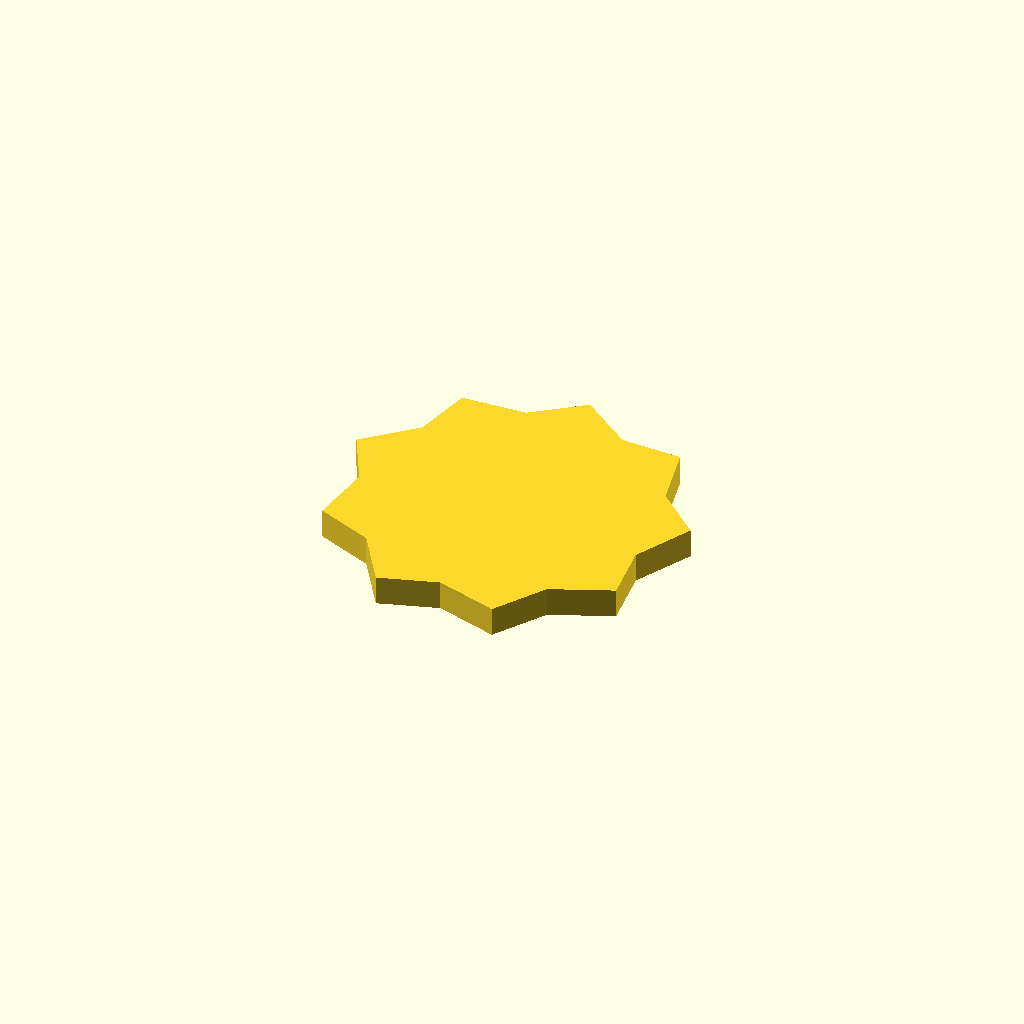
Cell 1: the model at its default parameters.
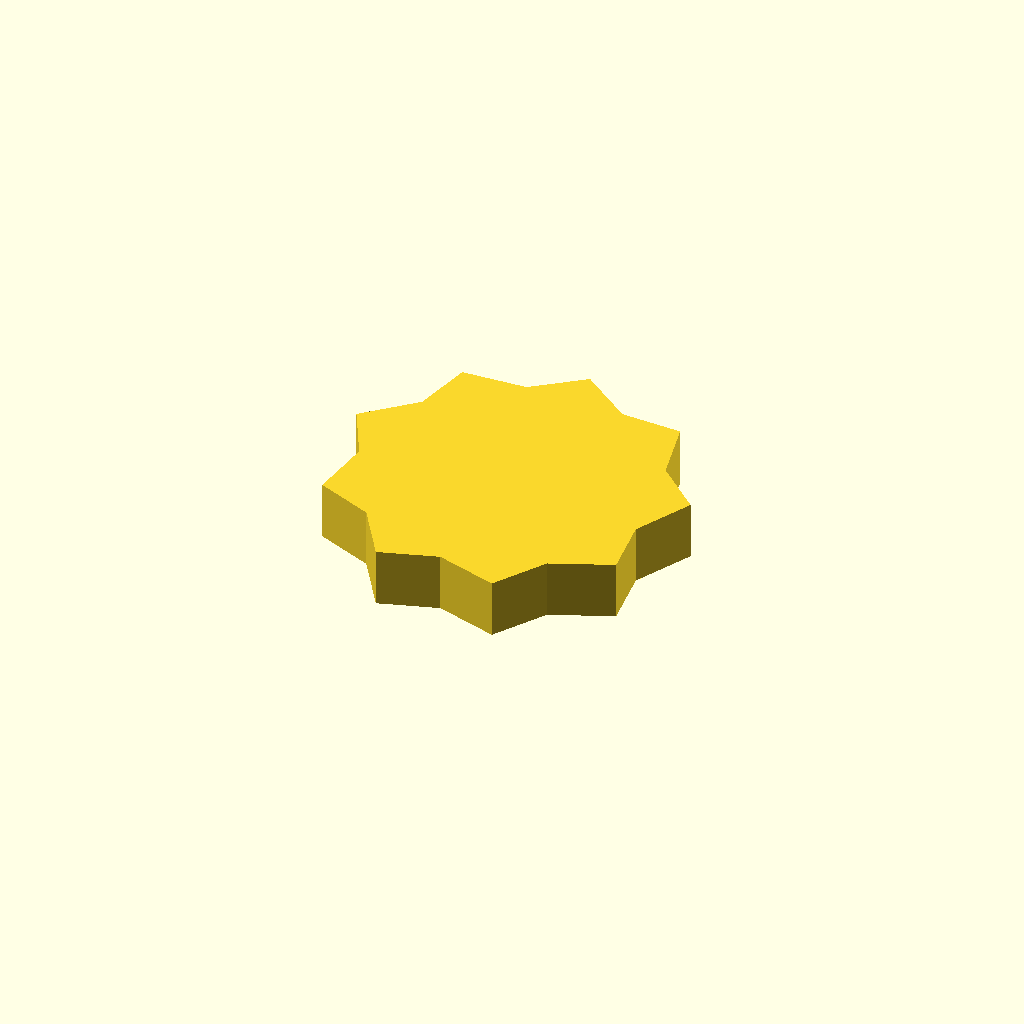
Cell 2: profile_height = 12 (everything else at default).
All cells are drawn from one camera (rotation 55°, 0°, 25°, orthographic, colour scheme Cornfield), so only the parameter changes between them.
The OpenSCAD source (optional_data/data/sketch1/sprockets/part_0047.scad):
$fn = 32;

// ----------------------------------------------------------------------
// Chain sprocket: 9 teeth, 30 mm root radius
// ----------------------------------------------------------------------

// --- parameters (mm) ---
profile_height = 6;       // extrusion height
profile_points = 18;      // points of the closed outline

profile = [[64.837, 28.087], [70.904, 39.918], [61.698, 48.367], [58.741, 61.329], [46.257, 61.884], [35.66, 69.913], [25.741, 62.314], [12.461, 61.653], [9.748, 49.455], [0, 40.413], [5.762, 29.324], [4.107, 16.132], [15.648, 11.342], [22.86, 0.172], [34.78, 3.921], [47.485, 0], [54.207, 10.534], [66.459, 15.697]];  // single closed polygon, 18 points, counter clockwise

// --- the one profile operation ---
linear_extrude(height = profile_height) polygon(points = profile);
Parameter table extracted from the source (name, type, default, range or options):
profile_height: number, default 6
profile_points: number, default 18
